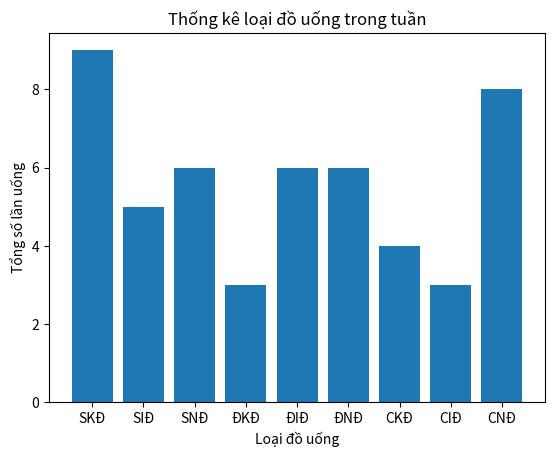

This chart was generated by the following Python code:
import random
import matplotlib.pyplot as plt

# Tạo danh sách các loại đồ uống
drinks = ['SKĐ', 'SIĐ', 'SNĐ', 'ĐKĐ', 'ĐIĐ', 'ĐNĐ', 'CKĐ', 'CIĐ', 'CNĐ']

# Tạo danh sách các học sinh
students = ['Học sinh ' + str(i) for i in range(1, 11)]

# Tạo dictionary để lưu trữ thông tin về việc uống đồ của các học sinh trong tuần
drink_counts = {'Thứ 2': {}, 'Thứ 3': {}, 'Thứ 4': {}, 'Thứ 5': {}, 'Thứ 6': {}}

# Lặp qua các ngày trong tuần từ thứ 2 đến thứ 6
for day in drink_counts.keys():
    # Lặp qua từng học sinh
    for student in students:
        # Lựa chọn ngẫu nhiên một loại đồ uống cho học sinh
        drink = random.choice(drinks)
        # Lưu thông tin về việc uống đồ của học sinh trong ngày vào dictionary
        drink_counts[day][student] = drink

# In ra thông tin về việc uống đồ của các học sinh trong tuần
for day, drink_count in drink_counts.items():
    print(f'Ngày {day}:')
    for student, drink in drink_count.items():
        print(f'{student} uống {drink}')

# Vẽ biểu đồ thống kê
drink_totals = {drink: 0 for drink in drinks}
for drink_count in drink_counts.values():
    for drink in drink_count.values():
        drink_totals[drink] += 1

plt.bar(drink_totals.keys(), drink_totals.values())
plt.title('Thống kê loại đồ uống trong tuần')
plt.xlabel('Loại đồ uống')
plt.ylabel('Tổng số lần uống')
plt.savefig('drink_totals.png')
plt.show()
